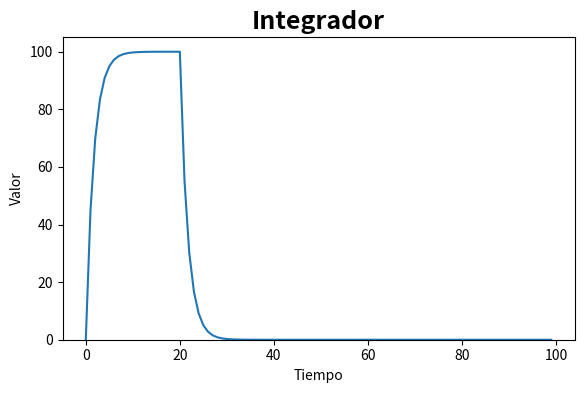

Generate this figure with matplotlib: (Note: this script raises an exception after producing the figure.)
# -*- coding: utf-8 -*-

### Programa en Python Integrador ###
# [redacted]

from matplotlib.widgets import Slider, Button, RadioButtons
import matplotlib.pyplot as plt
import numpy as np


# Creamos un arreglo de "100" elelmentos, el primer elemento tiene un valor de 100
# (representa un estimulo en el tiempo) el resto tiene un valor de 0.
R = [100]*20 + [0]*(79)
x = range(100)           # Creamos un arreglo de 100 elementos [0, 1, 2, 3, 4....]
y = [0]*(100)            # Creamos un arreglo que llenaremos con el resultado de la función del integrador
ruido_1 = [0]*(100)      # Por lo pronto lo llenaremos con ceros
ruido_2 = [0]*(100)
ruido_3 = [0]*(100)

global randn
randn = False

a = 0.55                 # Declaramos el parametro de Ventana Temporal
y[0] = 0.0
V_ant = 0.0

fig, ax = plt.subplots()
plt.subplots_adjust(left=0.1, bottom=0.25)


# Calculamos la función integrador y lo guardamos en la variable Y[]
for i in range(len(R)):     # Este ciclo For, se recorrera para todo el largo del arreglo R[]
    y[i+1] = a*V_ant + (1-a)*R[i]
    ruido_1[i+1] = y[i+1] + (np.random.randn()*3)
    ruido_2[i+1] = y[i+1] + (np.random.randn()*3)
    ruido_3[i+1] = y[i+1] + (np.random.randn()*3)
    V_ant = y[i+1]

ax.set_title("Integrador", fontsize=18, fontweight="bold")
ax.set_xlabel("Tiempo")
ax.set_ylabel("Valor")
ax.set_ylim(0.0, 105)
ax.plot(x, y)


## Descomentar estas lineas para datos aleatorios
#ax.plot(x, ruido_1, 'ro')
#ax.plot(x, ruido_2, 'ro')
#ax.plot(x, ruido_3, 'ro')



# Creamos un objeto que contendra la informacion de Slider para modificar
# el valor de la ventana temporal "a"
ax_a = plt.axes([0.25, 0.12, 0.65, 0.03], axisbg='#BCE2C2')
a_value = Slider(ax_a, "Ventana temporal", 0.01, 0.99, valinit=a)

# Creamos un objeto que contendra la informacion de Slider para modificar
# la cantidad de los estímulos de los  estimulos
ax_est = plt.axes([0.25, 0.08, 0.65, 0.03], axisbg='#BCE2C2')
est_value = Slider(ax_est, "Numero de estimulos", 1, 60, valinit=20)

def update(val):
    global randn
    a = a_value.val
    est = int(est_value.val)
    R = [100]*est + [0]*(98 - est)
    V_ant = 0
    for i in range(len(R)):
        y[i+1] = a*V_ant + (1-a)*R[i]
        ruido_1[i+1] = y[i+1] + (np.random.randn()*3)
        ruido_2[i+1] = y[i+1] + (np.random.randn()*3)
        ruido_3[i+1] = y[i+1] + (np.random.randn()*3)
        V_ant = y[i+1]

    ax.clear()
    ax.set_title("Integrador", fontsize=18, fontweight="bold")
    ax.set_xlabel("Tiempo")
    ax.set_ylabel("Valor")
    ax.set_ylim(0.0, 110)
    ax.plot(x, y)

    ## Descomentar estas lineas para datos aleatorios
    #ax.plot(x, ruido_1, 'ro')
    #ax.plot(x, ruido_2, 'ro')
    #ax.plot(x, ruido_3, 'ro')



a_value.on_changed(update)
est_value.on_changed(update)

plt.show()
